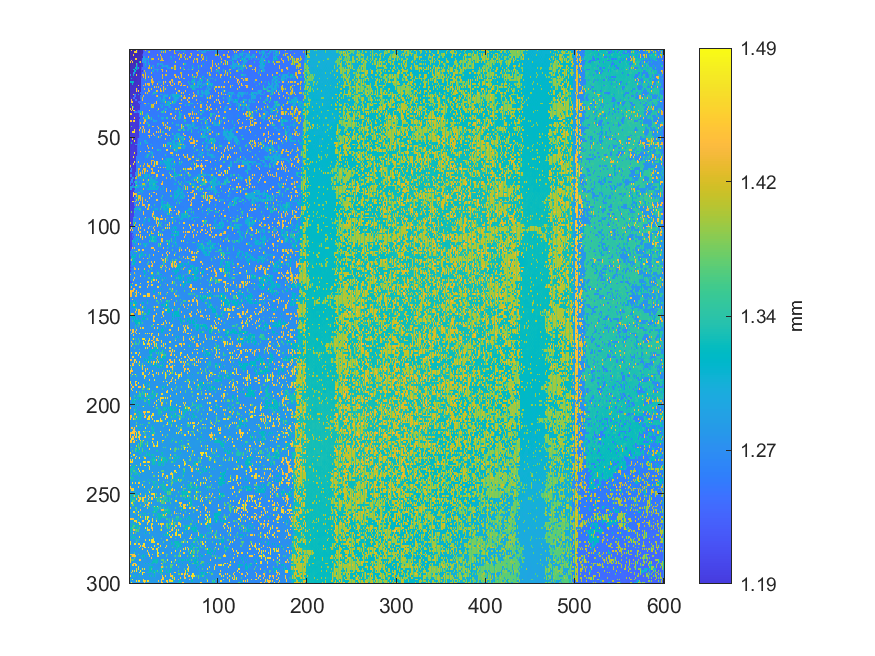

The file beside this chart, header and first rows:
1.43211558552976, 1.16878854474464, 1.45661204266265, 1.16548519907931, 1.16569973827435, 1.16527477955354, 1.16500436404242, 1.16501402790216, 1.47076315523848, 1.20179359004886, 1.17092551256648, 1.16983182272027, 1.17006756171818, 1.17364860641621, 1.17312014419381, 1.17306712148722, 1.23423842831717, 1.23437785456361, 1.41645151632726, 1.25481251836496, 1.23575875500375, 1.23417865422006, 1.23421895807692, 1.23415079178485
1.17, 1.17, 1.168, 1.166, 1.166, 1.166, 1.445, 1.465, 1.466, 1.192, 1.17, 1.171, 1.171, 1.172, 1.173, 1.171, 1.214, 1.236, 1.236, 1.236, 1.235, 1.388, 1.408, 1.408
1.17, 1.169, 1.168, 1.166, 1.168, 1.17, 1.17, 1.171, 1.171, 1.171, 1.172, 1.17, 1.172, 1.171, 1.174, 1.175, 1.233, 1.235, 1.235, 1.235, 1.235, 1.236, 1.236, 1.238
1.169, 1.169, 1.168, 1.169, 1.169, 1.454, 1.169, 1.17, 1.169, 1.172, 1.171, 1.173, 1.172, 1.175, 1.174, 1.197, 1.237, 1.237, 1.238, 1.236, 1.236, 1.235, 1.236, 1.412
1.171, 1.171, 1.169, 1.169, 1.17, 1.17, 1.17, 1.172, 1.173, 1.173, 1.173, 1.173, 1.173, 1.173, 1.174, 1.174, 1.286, 1.285, 1.238, 1.237, 1.237, 1.425, 1.237, 1.423
1.172, 1.172, 1.173, 1.173, 1.172, 1.172, 1.172, 1.452, 1.452, 1.174, 1.174, 1.174, 1.173, 1.173, 1.184, 1.237, 1.288, 1.288, 1.288, 1.265, 1.288, 1.288, 1.237, 1.237
1.172, 1.172, 1.46, 1.17, 1.171, 1.171, 1.172, 1.172, 1.172, 1.174, 1.174, 1.175, 1.175, 1.175, 1.185, 1.287, 1.287, 1.239, 1.288, 1.263, 1.237, 1.288, 1.238, 1.238
1.172, 1.454, 1.173, 1.453, 1.172, 1.17, 1.17, 1.173, 1.173, 1.174, 1.175, 1.321, 1.434, 1.177, 1.187, 1.287, 1.241, 1.299, 1.288, 1.258, 1.239, 1.29, 1.237, 1.29
1.172, 1.173, 1.174, 1.175, 1.176, 1.175, 1.173, 1.173, 1.358, 1.194, 1.174, 1.174, 1.18, 1.318, 1.189, 1.191, 1.24, 1.24, 1.288, 1.253, 1.24, 1.29, 1.29, 1.238
1.173, 1.173, 1.176, 1.176, 1.176, 1.175, 1.176, 1.173, 1.321, 1.203, 1.176, 1.179, 1.18, 1.18, 1.189, 1.189, 1.241, 1.241, 1.327, 1.249, 1.24, 1.24, 1.424, 1.424
1.27, 1.173, 1.175, 1.176, 1.176, 1.176, 1.175, 1.322, 1.321, 1.212, 1.32, 1.179, 1.18, 1.18, 1.206, 1.241, 1.24, 1.24, 1.24, 1.239, 1.239, 1.419, 1.42, 1.415
1.173, 1.173, 1.176, 1.175, 1.176, 1.323, 1.323, 1.174, 1.318, 1.201, 1.179, 1.178, 1.177, 1.239, 1.214, 1.238, 1.239, 1.241, 1.24, 1.239, 1.239, 1.239, 1.238, 1.451
1.172, 1.174, 1.174, 1.174, 1.174, 1.174, 1.32, 1.319, 1.178, 1.178, 1.178, 1.177, 1.177, 1.177, 1.2, 1.189, 1.24, 1.418, 1.243, 1.243, 1.243, 1.243, 1.243, 1.244
1.175, 1.176, 1.173, 1.173, 1.175, 1.265, 1.265, 1.179, 1.176, 1.177, 1.175, 1.18, 1.179, 1.178, 1.206, 1.241, 1.24, 1.239, 1.416, 1.243, 1.244, 1.243, 1.244, 1.244
1.176, 1.256, 1.175, 1.176, 1.178, 1.322, 1.18, 1.179, 1.452, 1.18, 1.18, 1.179, 1.179, 1.175, 1.212, 1.413, 1.425, 1.236, 1.43, 1.242, 1.243, 1.243, 1.242, 1.242
1.177, 1.177, 1.177, 1.179, 1.179, 1.179, 1.18, 1.179, 1.18, 1.18, 1.18, 1.183, 1.18, 1.216, 1.215, 1.215, 1.424, 1.239, 1.432, 1.242, 1.244, 1.426, 1.245, 1.244
1.177, 1.177, 1.323, 1.179, 1.179, 1.179, 1.177, 1.179, 1.178, 1.181, 1.181, 1.18, 1.18, 1.179, 1.228, 1.244, 1.244, 1.243, 1.433, 1.241, 1.237, 1.237, 1.24, 1.24
1.179, 1.179, 1.179, 1.179, 1.179, 1.179, 1.178, 1.178, 1.178, 1.181, 1.182, 1.182, 1.181, 1.239, 1.24, 1.24, 1.241, 1.241, 1.338, 1.241, 1.24, 1.238, 1.243, 1.243
1.321, 1.321, 1.321, 1.321, 1.211, 1.321, 1.177, 1.18, 1.18, 1.182, 1.183, 1.181, 1.181, 1.241, 1.241, 1.241, 1.243, 1.244, 1.243, 1.242, 1.243, 1.244, 1.243, 1.428
1.179, 1.179, 1.179, 1.322, 1.201, 1.181, 1.179, 1.179, 1.183, 1.182, 1.181, 1.181, 1.18, 1.182, 1.242, 1.244, 1.243, 1.241, 1.436, 1.267, 1.432, 1.433, 1.433, 1.241
1.179, 1.179, 1.18, 1.18, 1.181, 1.181, 1.18, 1.179, 1.179, 1.182, 1.45, 1.183, 1.183, 1.2, 1.243, 1.244, 1.433, 1.244, 1.419, 1.261, 1.243, 1.425, 1.429, 1.246
1.178, 1.183, 1.182, 1.18, 1.181, 1.181, 1.183, 1.182, 1.181, 1.181, 1.181, 1.181, 1.18, 1.21, 1.243, 1.244, 1.243, 1.245, 1.246, 1.246, 1.247, 1.244, 1.244, 1.245
1.181, 1.182, 1.181, 1.182, 1.181, 1.181, 1.183, 1.182, 1.462, 1.202, 1.181, 1.181, 1.183, 1.244, 1.244, 1.243, 1.242, 1.426, 1.247, 1.247, 1.247, 1.429, 1.244, 1.425
1.181, 1.178, 1.18, 1.18, 1.181, 1.181, 1.18, 1.179, 1.456, 1.212, 1.452, 1.181, 1.181, 1.244, 1.244, 1.245, 1.245, 1.245, 1.247, 1.247, 1.247, 1.436, 1.43, 1.246
1.18, 1.181, 1.181, 1.183, 1.182, 1.182, 1.183, 1.183, 1.183, 1.184, 1.183, 1.183, 1.245, 1.244, 1.244, 1.244, 1.241, 1.241, 1.437, 1.266, 1.422, 1.247, 1.246, 1.247
1.18, 1.179, 1.182, 1.181, 1.182, 1.457, 1.262, 1.263, 1.183, 1.184, 1.324, 1.185, 1.185, 1.247, 1.248, 1.249, 1.245, 1.245, 1.246, 1.246, 1.247, 1.245, 1.247, 1.246
1.18, 1.181, 1.18, 1.181, 1.181, 1.18, 1.235, 1.235, 1.185, 1.185, 1.185, 1.186, 1.248, 1.248, 1.248, 1.248, 1.433, 1.245, 1.245, 1.246, 1.245, 1.248, 1.247, 1.248
1.181, 1.181, 1.185, 1.185, 1.184, 1.235, 1.235, 1.185, 1.186, 1.186, 1.186, 1.186, 1.245, 1.248, 1.263, 1.423, 1.247, 1.247, 1.247, 1.246, 1.248, 1.244, 1.246, 1.245
1.181, 1.181, 1.443, 1.181, 1.183, 1.182, 1.186, 1.236, 1.235, 1.186, 1.184, 1.184, 1.211, 1.433, 1.268, 1.433, 1.247, 1.248, 1.246, 1.247, 1.245, 1.248, 1.245, 1.246
1.477, 1.18, 1.442, 1.466, 1.185, 1.186, 1.185, 1.186, 1.186, 1.187, 1.237, 1.236, 1.248, 1.247, 1.246, 1.245, 1.245, 1.246, 1.247, 1.246, 1.246, 1.246, 1.247, 1.248
1.183, 1.183, 1.183, 1.184, 1.185, 1.184, 1.187, 1.185, 1.186, 1.187, 1.186, 1.236, 1.212, 1.245, 1.246, 1.244, 1.246, 1.431, 1.431, 1.247, 1.246, 1.344, 1.249, 1.249
1.186, 1.186, 1.361, 1.183, 1.185, 1.186, 1.185, 1.186, 1.187, 1.188, 1.189, 1.189, 1.246, 1.43, 1.246, 1.247, 1.246, 1.247, 1.295, 1.247, 1.248, 1.25, 1.25, 1.249
1.183, 1.182, 1.182, 1.446, 1.219, 1.322, 1.184, 1.184, 1.186, 1.187, 1.186, 1.186, 1.246, 1.246, 1.246, 1.245, 1.247, 1.245, 1.248, 1.247, 1.246, 1.247, 1.246, 1.409
1.186, 1.45, 1.182, 1.461, 1.211, 1.185, 1.186, 1.189, 1.189, 1.189, 1.189, 1.19, 1.245, 1.248, 1.247, 1.248, 1.246, 1.247, 1.247, 1.247, 1.247, 1.247, 1.246, 1.248
1.184, 1.183, 1.463, 1.188, 1.204, 1.449, 1.449, 1.189, 1.189, 1.209, 1.239, 1.239, 1.247, 1.247, 1.248, 1.249, 1.248, 1.246, 1.248, 1.247, 1.246, 1.247, 1.439, 1.25
1.183, 1.183, 1.183, 1.181, 1.185, 1.182, 1.264, 1.264, 1.236, 1.219, 1.263, 1.263, 1.338, 1.418, 1.325, 1.417, 1.245, 1.247, 1.245, 1.246, 1.245, 1.247, 1.247, 1.249
1.184, 1.483, 1.446, 1.187, 1.188, 1.187, 1.188, 1.188, 1.188, 1.188, 1.188, 1.247, 1.419, 1.419, 1.325, 1.417, 1.247, 1.247, 1.248, 1.264, 1.341, 1.25, 1.248, 1.338
1.187, 1.187, 1.188, 1.189, 1.189, 1.189, 1.189, 1.19, 1.19, 1.189, 1.189, 1.248, 1.247, 1.247, 1.249, 1.249, 1.247, 1.247, 1.3, 1.299, 1.3, 1.428, 1.249, 1.248
1.235, 1.186, 1.188, 1.189, 1.189, 1.188, 1.446, 1.189, 1.189, 1.189, 1.19, 1.187, 1.25, 1.25, 1.249, 1.25, 1.416, 1.298, 1.298, 1.298, 1.298, 1.402, 1.402, 1.247
1.188, 1.186, 1.186, 1.185, 1.189, 1.188, 1.188, 1.188, 1.186, 1.187, 1.186, 1.248, 1.249, 1.25, 1.25, 1.25, 1.25, 1.418, 1.418, 1.296, 1.297, 1.249, 1.249, 1.34
1.448, 1.447, 1.446, 1.188, 1.189, 1.446, 1.464, 1.19, 1.19, 1.189, 1.19, 1.25, 1.25, 1.44, 1.25, 1.25, 1.251, 1.434, 1.438, 1.268, 1.25, 1.25, 1.25, 1.251
1.19, 1.189, 1.189, 1.189, 1.189, 1.19, 1.189, 1.19, 1.188, 1.189, 1.189, 1.249, 1.432, 1.249, 1.25, 1.249, 1.435, 1.434, 1.247, 1.262, 1.343, 1.251, 1.251, 1.251
1.372, 1.189, 1.189, 1.189, 1.19, 1.189, 1.191, 1.188, 1.189, 1.188, 1.187, 1.249, 1.249, 1.249, 1.249, 1.249, 1.252, 1.248, 1.248, 1.251, 1.25, 1.345, 1.345, 1.251
1.186, 1.186, 1.37, 1.19, 1.19, 1.191, 1.189, 1.189, 1.187, 1.188, 1.187, 1.221, 1.248, 1.248, 1.248, 1.434, 1.436, 1.249, 1.25, 1.25, 1.25, 1.344, 1.249, 1.251
1.19, 1.19, 1.186, 1.191, 1.19, 1.19, 1.19, 1.189, 1.189, 1.189, 1.189, 1.251, 1.44, 1.247, 1.247, 1.247, 1.436, 1.248, 1.249, 1.25, 1.251, 1.251, 1.252, 1.252
1.186, 1.186, 1.186, 1.187, 1.19, 1.19, 1.463, 1.192, 1.192, 1.192, 1.192, 1.441, 1.25, 1.252, 1.253, 1.419, 1.25, 1.441, 1.25, 1.25, 1.251, 1.251, 1.443, 1.252
1.187, 1.188, 1.188, 1.464, 1.212, 1.466, 1.467, 1.191, 1.191, 1.191, 1.19, 1.247, 1.249, 1.252, 1.252, 1.436, 1.25, 1.421, 1.25, 1.25, 1.251, 1.438, 1.437, 1.248
1.187, 1.187, 1.188, 1.188, 1.188, 1.189, 1.189, 1.192, 1.192, 1.191, 1.19, 1.252, 1.251, 1.252, 1.252, 1.25, 1.249, 1.25, 1.25, 1.251, 1.25, 1.249, 1.25, 1.249
1.19, 1.19, 1.187, 1.188, 1.188, 1.188, 1.189, 1.19, 1.19, 1.191, 1.19, 1.227, 1.251, 1.419, 1.252, 1.25, 1.252, 1.25, 1.252, 1.251, 1.251, 1.443, 1.432, 1.432
1.189, 1.189, 1.187, 1.187, 1.188, 1.188, 1.19, 1.189, 1.193, 1.192, 1.193, 1.227, 1.251, 1.253, 1.252, 1.252, 1.251, 1.253, 1.252, 1.252, 1.253, 1.253, 1.429, 1.251
1.19, 1.19, 1.189, 1.47, 1.188, 1.188, 1.188, 1.189, 1.188, 1.208, 1.253, 1.253, 1.253, 1.252, 1.252, 1.25, 1.253, 1.251, 1.252, 1.252, 1.253, 1.252, 1.251, 1.251
1.187, 1.19, 1.19, 1.189, 1.189, 1.186, 1.48, 1.191, 1.19, 1.213, 1.253, 1.253, 1.253, 1.252, 1.252, 1.252, 1.251, 1.299, 1.299, 1.267, 1.252, 1.253, 1.253, 1.25
1.187, 1.188, 1.331, 1.191, 1.19, 1.19, 1.19, 1.191, 1.192, 1.22, 1.253, 1.252, 1.342, 1.247, 1.252, 1.251, 1.253, 1.253, 1.3, 1.272, 1.299, 1.253, 1.253, 1.253
1.19, 1.188, 1.189, 1.188, 1.19, 1.19, 1.189, 1.269, 1.27, 1.233, 1.301, 1.252, 1.337, 1.253, 1.252, 1.252, 1.251, 1.25, 1.25, 1.251, 1.25, 1.25, 1.253, 1.301
1.189, 1.19, 1.189, 1.192, 1.191, 1.192, 1.189, 1.187, 1.185, 1.233, 1.253, 1.253, 1.253, 1.432, 1.252, 1.252, 1.253, 1.253, 1.251, 1.251, 1.433, 1.253, 1.253, 1.253
1.19, 1.188, 1.19, 1.192, 1.192, 1.192, 1.189, 1.189, 1.192, 1.234, 1.25, 1.25, 1.252, 1.252, 1.253, 1.257, 1.254, 1.252, 1.251, 1.251, 1.251, 1.43, 1.253, 1.252
1.189, 1.19, 1.189, 1.191, 1.191, 1.19, 1.19, 1.189, 1.189, 1.234, 1.255, 1.254, 1.254, 1.254, 1.254, 1.254, 1.254, 1.251, 1.251, 1.252, 1.253, 1.253, 1.251, 1.251
1.333, 1.188, 1.19, 1.191, 1.191, 1.192, 1.191, 1.191, 1.19, 1.234, 1.254, 1.254, 1.44, 1.255, 1.254, 1.255, 1.253, 1.253, 1.447, 1.255, 1.254, 1.431, 1.43, 1.253
1.189, 1.189, 1.19, 1.192, 1.192, 1.192, 1.471, 1.19, 1.176, 1.235, 1.251, 1.253, 1.252, 1.254, 1.254, 1.253, 1.253, 1.256, 1.254, 1.254, 1.254, 1.253, 1.302, 1.302
1.188, 1.191, 1.19, 1.192, 1.191, 1.191, 1.189, 1.19, 1.19, 1.235, 1.251, 1.252, 1.253, 1.254, 1.253, 1.254, 1.253, 1.254, 1.253, 1.268, 1.335, 1.335, 1.254, 1.254
1.188, 1.188, 1.191, 1.189, 1.19, 1.47, 1.189, 1.189, 1.253, 1.253, 1.252, 1.251, 1.25, 1.251, 1.254, 1.252, 1.252, 1.25, 1.309, 1.273, 1.338, 1.254, 1.253, 1.254
... 239 more rows
